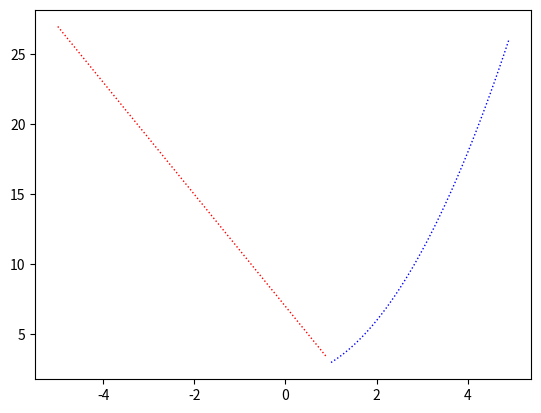

Write the Python code that produced this figure.
import math as m
import numpy as np
import matplotlib.pyplot as plt

x1 = np.arange(-5,1,0.1)
y1 = 7-4*x1

x2 = np.arange(1,5,0.1)
y2 = x2**2+2

plt.plot(x1,y1, color="red",linewidth=1,linestyle="dotted")
plt.plot(x2,y2, color="blue",linewidth=1,linestyle="dotted")
plt.show()
